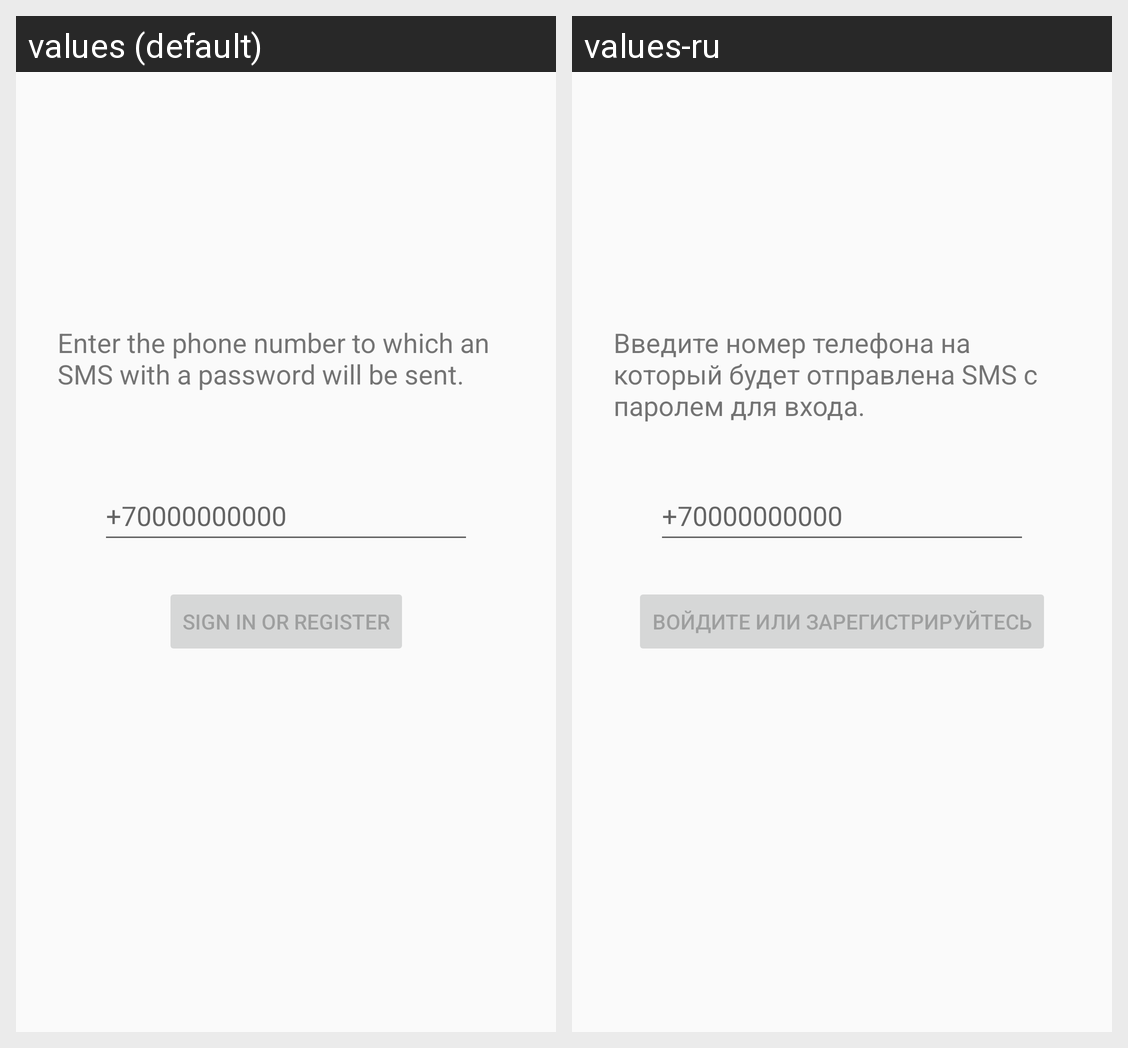

Translations of the strings shown on this Android screen, per locale in the grid:
Android screen res/layout/activity_login.xml rendered under 2 locales, left to right: values (default), values-ru. Device: Nexus 5 (rendered at 1080×1920; each locale shown at half size, 540×960, under a caption strip naming it); theme NoActionBarTheme.
Strings drawn on this screen, with the default value and each locale's value (text and hints the layout hard-codes, and strings that could not be matched under every locale, appear in the picture but are not listed):

prompt_phone
  values: +70000000000
  values-ru: +70000000000

action_sign_in
  values: Sign in or register
  values-ru: Войдите или зарегистрируйтесь

label_enter_phone_number
  values: Enter the phone number to which an SMS with a password will be sent.
  values-ru: Введите номер телефона на который будет отправлена SMS с паролем для входа.
